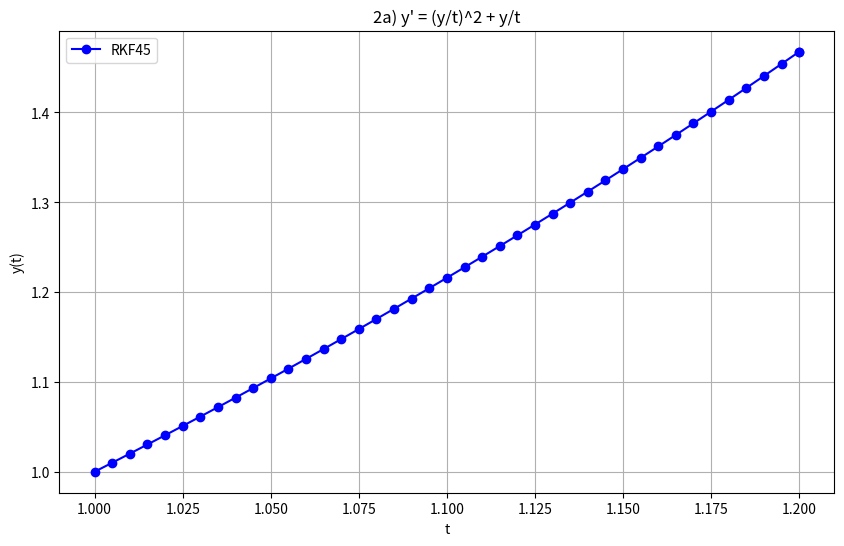
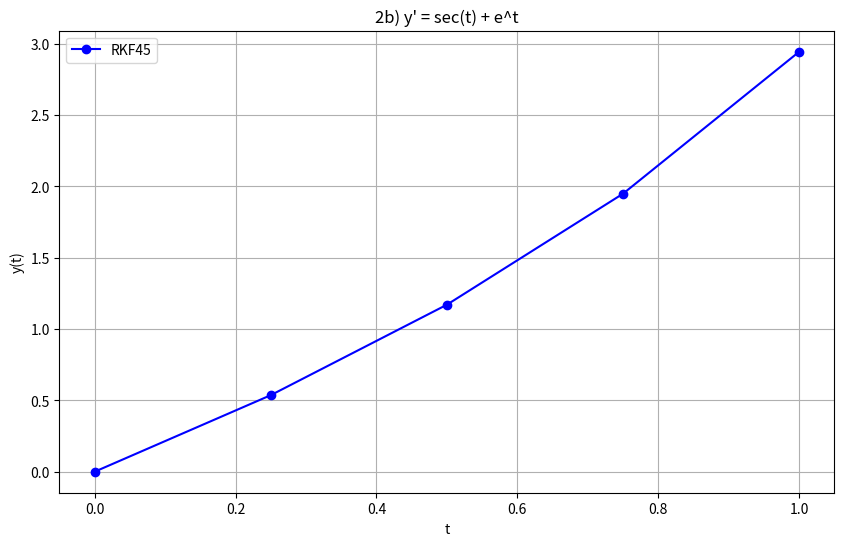
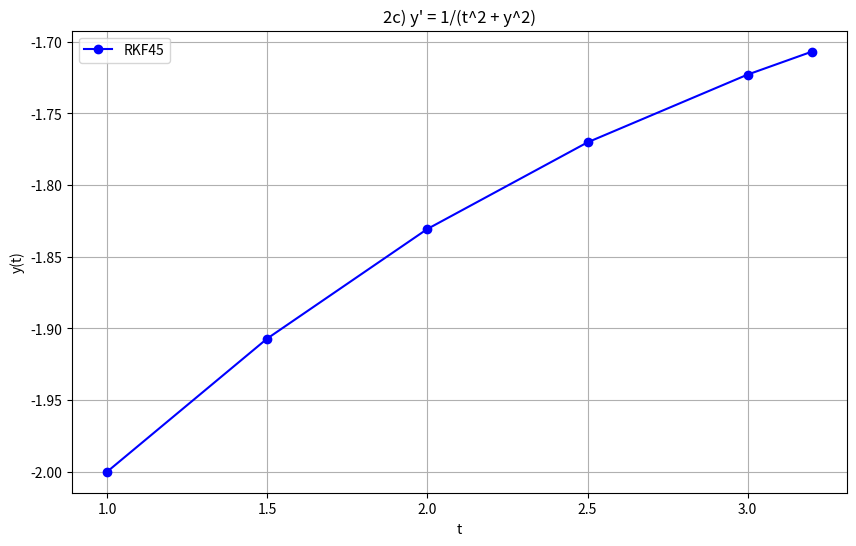
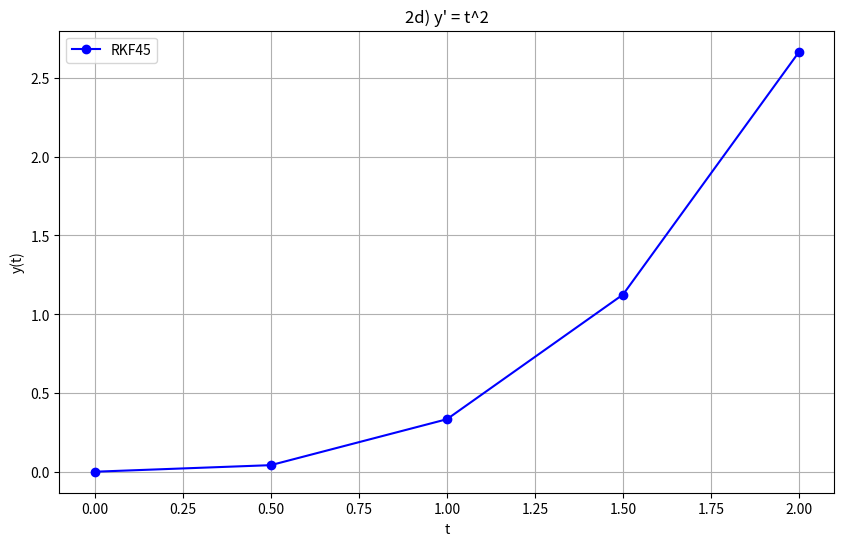

Python code for these plots, in order:
import numpy as np
import matplotlib.pyplot as plt


def rkf45(f, t0, y0, t_final, hmax, hmin, tol):
    t_valores = [t0]
    y_valores = [y0]
    h = hmax
    t = t0
    y = y0

    while t < t_final:
        if t + h > t_final:
            h = t_final - t

        k1 = h * f(t, y)
        k2 = h * f(t + h / 4, y + k1 / 4)
        k3 = h * f(t + 3 * h / 8, y + 3 * k1 / 32 + 9 * k2 / 32)
        k4 = h * f(t + 12 * h / 13, y + 1932 * k1 / 2197 - 7200 * k2 / 2197 + 7296 * k3 / 2197)
        k5 = h * f(t + h, y + 439 * k1 / 216 - 8 * k2 + 3680 * k3 / 513 - 845 * k4 / 4104)
        k6 = h * f(t + h / 2, y - 8 * k1 / 27 + 2 * k2 - 3544 * k3 / 2565 + 1859 * k4 / 4104 - 11 * k5 / 40)

        y4 = y + 25 * k1 / 216 + 1408 * k3 / 2565 + 2197 * k4 / 4104 - k5 / 5
        y5 = y + 16 * k1 / 135 + 6656 * k3 / 12825 + 28561 * k4 / 56430 - 9 * k5 / 50 + 2 * k6 / 55

        error = np.abs(y5 - y4)

        if error <= tol:
            t += h
            y = y4
            t_valores.append(t)
            y_valores.append(y)

        if error != 0:
            h = min(hmax, max(hmin, 0.84 * h * (tol / error) ** 0.25))
        else:
            h = hmax

    return np.array(t_valores), np.array(y_valores)


# Definiciones para el Problema 2 (sin soluciones reales)
def f_2a(t, y):
    return (y / t) ** 2 + y / t if t != 0 else 0


def f_2b(t, y):
    return 1 / np.cos(t) + np.exp(t)


def f_2c(t, y):
    return 1 / (t ** 2 + y ** 2) if (t ** 2 + y ** 2) != 0 else 0


def f_2d(t, y):
    return t ** 2


problemas_2 = [
    {"f": f_2a, "t0": 1, "y0": 1, "t_final": 1.2, "hmax": 0.005, "hmin": 0.02, "tol": 1e-4,
     "nombre": "2a) y' = (y/t)^2 + y/t"},
    {"f": f_2b, "t0": 0, "y0": 0, "t_final": 1, "hmax": 0.25, "hmin": 0.02, "tol": 1e-4,
     "nombre": "2b) y' = sec(t) + e^t"},
    {"f": f_2c, "t0": 1, "y0": -2, "t_final": 3.2, "hmax": 0.5, "hmin": 0.02, "tol": 1e-4,
     "nombre": "2c) y' = 1/(t^2 + y^2)"},
    {"f": f_2d, "t0": 0, "y0": 0, "t_final": 2, "hmax": 0.5, "hmin": 0.02, "tol": 1e-4, "nombre": "2d) y' = t^2"}
]

for problema in problemas_2:
    t, y = rkf45(problema["f"], problema["t0"], problema["y0"], problema["t_final"], problema["hmax"], problema["hmin"],
                 problema["tol"])

    print(f"\n--- {problema['nombre']} ---")
    print("t\t y_aprox")
    for ti, yi in zip(t, y):
        print(f"{ti:.2f}\t {yi:.6f}")

    plt.figure(figsize=(10, 6))
    plt.plot(t, y, 'bo-', label='RKF45')
    plt.title(problema["nombre"])
    plt.xlabel("t")
    plt.ylabel("y(t)")
    plt.legend()
    plt.grid()
    plt.show()